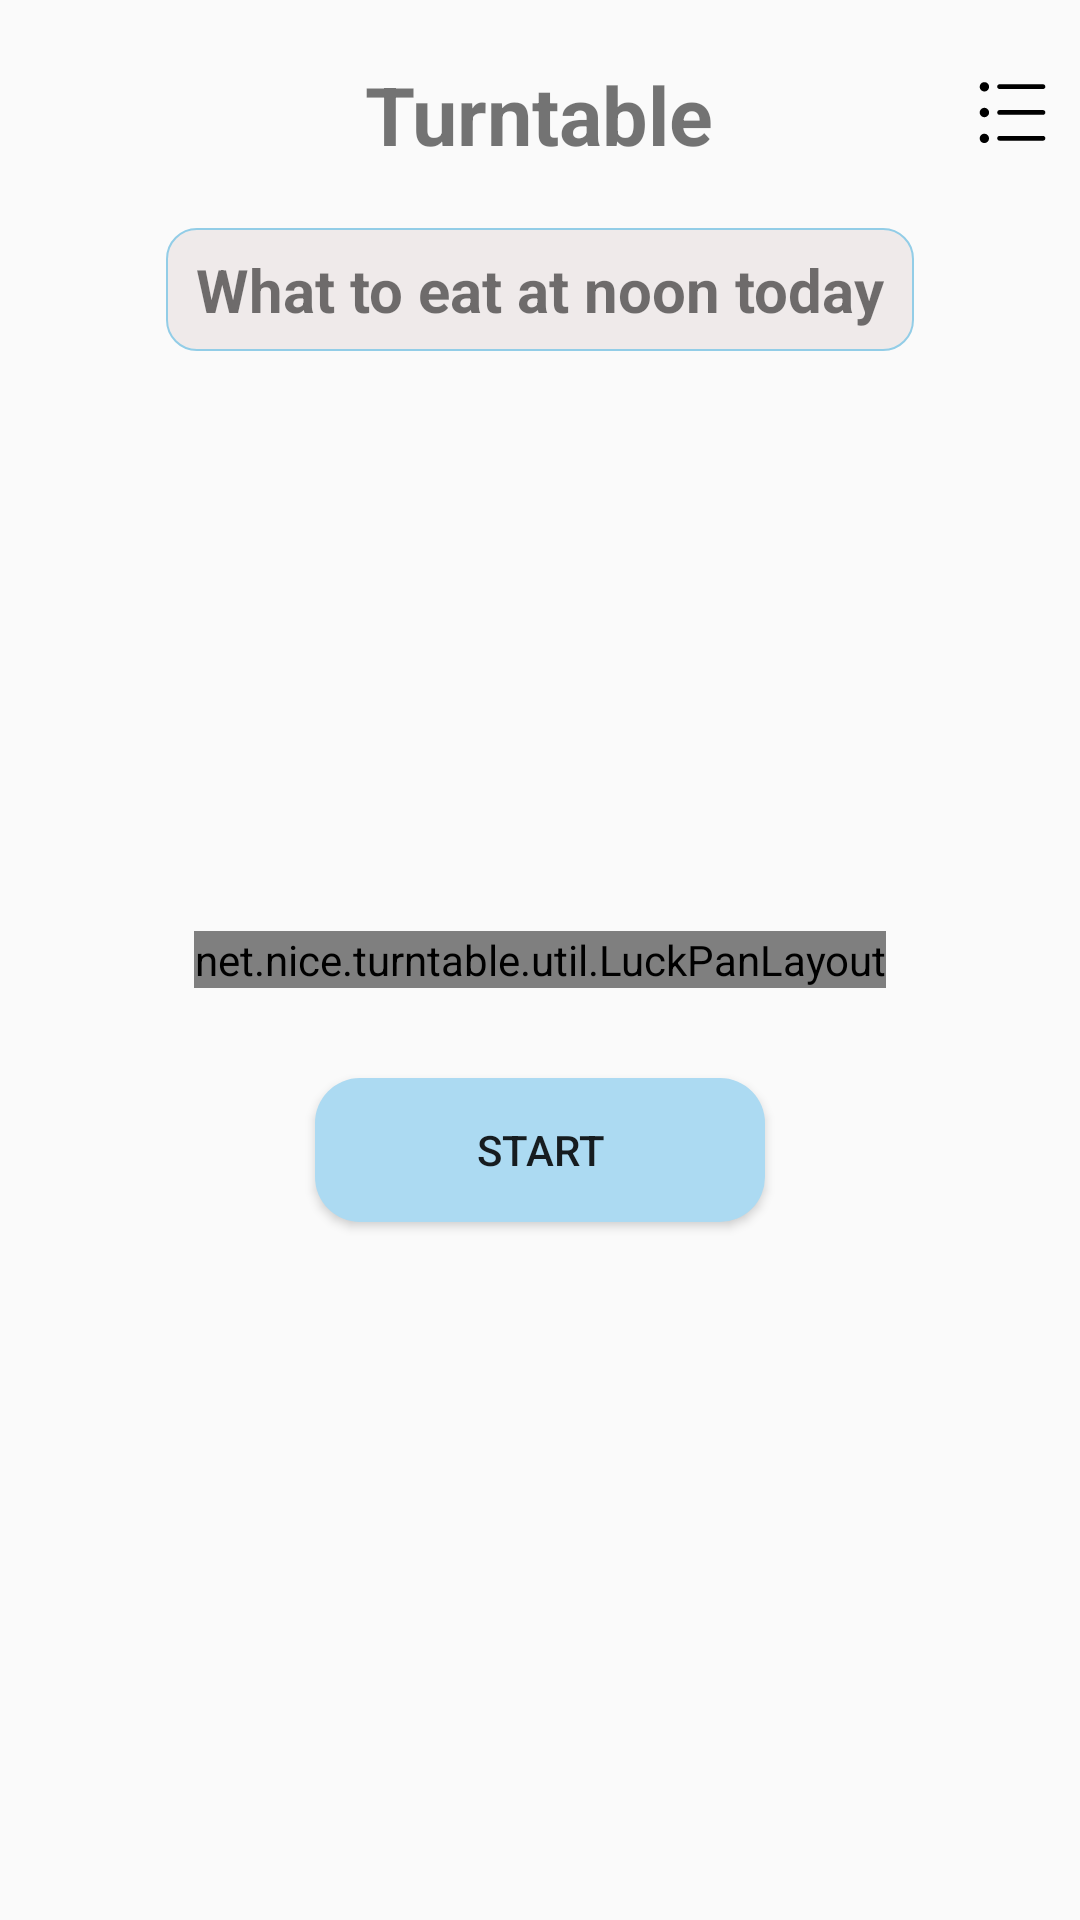

The Android layout XML behind this screen, and the referenced resources:
<!-- AndroidManifest.xml: application theme Theme.Turntable -->
<!-- res/layout/fragment_zhuan_pan.xml -->
<?xml version="1.0" encoding="utf-8"?>
<RelativeLayout xmlns:android="http://schemas.android.com/apk/res/android"
    android:layout_width="match_parent"
    android:layout_height="match_parent"
    android:background="@drawable/tuentable_back"
    android:fitsSystemWindows="true"
    >

    <TextView
        android:id="@+id/title"
        android:layout_width="wrap_content"
        android:layout_height="wrap_content"
        android:text="Turntable"
        android:textSize="27sp"
        android:textStyle="bold"
        android:layout_centerHorizontal="true"
        android:layout_marginTop="20dp"/>

    <TextView
        android:id="@+id/topic"
        android:layout_width="wrap_content"
        android:layout_height="wrap_content"
        android:text="What to eat at noon today"
        android:textSize="20sp"
        android:textStyle="bold"
        android:layout_marginTop="20dp"
        android:layout_centerHorizontal="true"
        android:layout_below="@+id/title"
        android:background="@drawable/turntable_title_sharp"/>


    <ImageButton
        android:id="@+id/configure"
        android:layout_width="25dp"
        android:layout_height="25dp"
        android:background="@drawable/menu"
        android:layout_alignParentEnd="true"
        android:layout_marginEnd="10dp"
        android:layout_marginTop="25dp"/>



    <net.nice.turntable.util.LuckPanLayout
        android:id="@+id/luckpan_layout"
        android:layout_width="wrap_content"
        android:layout_height="wrap_content"
        android:layout_centerHorizontal="true"
        android:layout_centerVertical="true"
        android:background="@android:color/transparent">

        <net.nice.turntable.util.RotatePan
            android:id="@+id/rotatePan"
            android:layout_width="wrap_content"
            android:layout_height="wrap_content"
            android:layout_alignParentTop="true"
            android:layout_centerHorizontal="true" />

        <ImageView
            android:id="@+id/go"
            android:layout_width="wrap_content"
            android:layout_height="wrap_content"
            android:clickable="true"
            android:src="@mipmap/go"
            android:tag="startbtn"
            android:focusable="true" />

    </net.nice.turntable.util.LuckPanLayout>

    <Button
        android:id="@+id/start"
        android:layout_width="150dp"
        android:layout_height="wrap_content"
        android:text="Start"
        android:layout_centerHorizontal="true"
        android:layout_below="@+id/luckpan_layout"
        android:layout_marginTop="30dp"
        android:background="@drawable/turntable_bt"/>

</RelativeLayout>
<!-- resources referenced by this layout -->
<resources>
  <!-- drawable menu (drawable) -->
  <vector xmlns:android="http://schemas.android.com/apk/res/android"
      android:width="64dp"
      android:height="64dp"
      android:viewportWidth="1024"
      android:viewportHeight="1024">
    <path
        android:fillColor="#FF000000"
        android:pathData="M333.3,191h597.4c16.5,0 29.9,-14.3 29.9,-32s-13.4,-32 -29.9,-32L333.3,127c-16.5,0 -29.9,14.3 -29.9,32s13.4,32 29.9,32zM930.7,479.5L333.3,479.5c-16.5,0 -29.9,14.3 -29.9,32s13.4,32 29.9,32h597.4c16.5,0 29.9,-14.3 29.9,-32s-13.4,-32 -29.9,-32zM930.7,832L333.3,832c-16.5,0 -29.9,14.3 -29.9,32 0,17.7 13.4,32 29.9,32h597.4c16.5,0 29.9,-14.3 29.9,-32 0,-17.7 -13.4,-32 -29.9,-32zM128.2,97.3c-35.2,0 -63.8,28.5 -63.8,63.8s28.5,63.8 63.8,63.8 63.8,-28.5 63.8,-63.8 -28.5,-63.8 -63.8,-63.8zM128.1,448c-35.1,0 -63.6,28.7 -63.6,64.1 0,35.4 28.5,64.1 63.6,64.1s63.6,-28.7 63.6,-64.1c0,-35.4 -28.5,-64.1 -63.6,-64.1zM127.7,802.2c-34.9,0 -63.3,28.3 -63.3,63.3s28.3,63.3 63.3,63.3 63.3,-28.3 63.3,-63.3 -28.3,-63.3 -63.3,-63.3z"/>
  </vector>
  <!-- drawable turntable_bt (drawable) -->
  <?xml version="1.0" encoding="utf-8"?>
  <shape xmlns:android="http://schemas.android.com/apk/res/android"
      android:shape="rectangle" >
  
      
      <solid android:color="#ACDAF2" />
  
      
      
      <corners android:radius="15dip" />
  
      
      <padding
          android:bottom="10dp"
          android:left="10dp"
          android:right="10dp"
          android:top="10dp" />
  </shape>
  <!-- drawable turntable_title_sharp (drawable) -->
  <?xml version="1.0" encoding="UTF-8"?>
  <shape xmlns:android="http://schemas.android.com/apk/res/android" android:shape="rectangle" >
      
      <padding
          android:left="10dp"
          android:right="10dp"
          android:top="7dp"
          android:bottom="7dp"  />
      
      <corners android:radius="10dp" />
      
      <solid android:color="#EFEAEA" />
      
      <stroke
          android:width="2px"
          android:color="#92CDE7" >
      </stroke>
  
  </shape>
  <style name="Theme.Turntable" parent="Theme.MaterialComponents.DayNight.NoActionBar.Bridge">
          
          <item name="colorPrimary">@color/purple_500</item>
          <item name="colorPrimaryVariant">@color/purple_700</item>
          <item name="colorOnPrimary">@color/white</item>
          
          <item name="colorSecondary">@color/teal_200</item>
          <item name="colorSecondaryVariant">@color/teal_700</item>
          <item name="colorOnSecondary">@color/black</item>
          
  
          
  
  
          <item name="android:statusBarColor">@android:color/transparent</item>
          
          <item name="android:windowTranslucentNavigation">true</item>
          <item name="android:windowDrawsSystemBarBackgrounds">true</item>
          <item name="android:windowLightStatusBar">true</item>
      </style>
  <color name="purple_500">#FF6200EE</color>
  <color name="purple_700">#FF3700B3</color>
  <color name="white">#FFFFFFFF</color>
  <color name="teal_200">#FF03DAC5</color>
  <color name="teal_700">#FF018786</color>
  <color name="black">#FF000000</color>
</resources>
